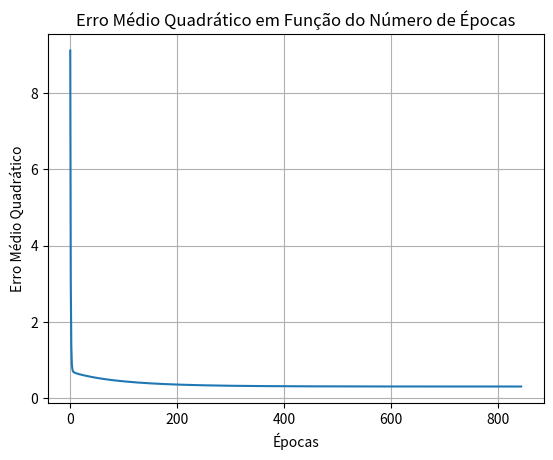

The matplotlib source for this figure:
import numpy as np
import matplotlib.pyplot as plt

def treinamento(amostras, saidas, taxa_aprendizagem, precisao):
    amostras = np.array(amostras)
    saidas = np.array(saidas)
    num_amostras, num_features = amostras.shape
    pesos = np.random.rand(num_features + 1)  # Inicializa os pesos com valores aleatórios
    print("Pesos iniciais:", pesos)
    erro_medio_quadratico = []
    epocas = 0

    while True:
        erro_total = 0
        for i in range(num_amostras):
            amostra = np.insert(amostras[i], 0, 1)  # Adiciona o termo de bias
            u = np.dot(pesos, amostra)  # Calcula o potencial de ativação
            erro = saidas[i] - u  # Calcula o erro
            pesos = pesos + taxa_aprendizagem * erro * amostra  # Atualiza os pesos
            erro_total += erro ** 2
        erro_medio_quadratico.append(erro_total / num_amostras)
        epocas += 1
        if epocas > 1 and abs(erro_medio_quadratico[-1] - erro_medio_quadratico[-2]) <= precisao:
            break

    return pesos, epocas, erro_medio_quadratico

amostras_treinamento = [
    [0.4329, -1.3719, 0.7022, -0.8535],
    [0.3024, 0.2286, 0.8630, 2.7909],
    [0.1349, -0.6445, 1.0530, 0.5687],
    [0.3374, -1.7163, 0.3670, -0.6283],
    [1.1434, -0.0485, 0.6637, 1.2606],
    [1.3749, -0.5071, 0.4464, 1.3009],
    [0.7221, -0.7587, 0.7681, -0.5592],
    [0.4403, -0.8072, 0.5154, -0.3129],
    [-0.5231, 0.3548, 0.2538, 1.5776],
    [0.3255, -2.0000, 0.7112, -1.1209],
    [0.5824, 1.3915, -0.2291, 4.1735],
    [0.1340, 0.6081, 0.4450, 3.2230],
    [0.1480, -0.2988, 0.4778, 0.8649],
    [0.7359, 0.1869, -0.0872, 2.3584],
    [0.7115, -1.1469, 0.3394, 0.9573],
    [0.8251, -1.2840, 0.8452, 1.2382],
    [0.1569, 0.3712, 0.8825, 1.7633],
    [0.0033, 0.6835, 0.5389, 2.8249],
    [0.4243, 0.8313, 0.2634, 3.5855],
    [1.0490, 0.1326, 0.9138, 1.9792],
    [1.4276, 0.5331, -0.0145, 3.7286],
    [0.5971, 1.4865, 0.2904, 4.6069],
    [0.8475, 2.1479, 0.3179, 5.8235],
    [1.3967, -0.4171, 0.6443, 1.3927],
    [0.0044, 1.5378, 0.6099, 4.7755],
    [0.2201, -0.5668, 0.0515, 0.7829],
    [0.6300, -1.2480, 0.8591, 0.8093],
    [-0.2479, 0.8960, 0.0547, 1.7381],
    [-0.3088, -0.0929, 0.8659, 1.5483],
    [-0.5180, 1.4974, 0.5453, 2.3993],
    [0.6833, 0.8266, 0.0829, 2.8864],
    [0.4353, -1.4066, 0.4207, -0.4879],
    [-0.1069, -3.2329, 0.1856, -2.4572],
    [0.4662, 0.6261, 0.7304, 3.4370],
    [0.8298, -1.4089, 0.3119, 1.3235]
]

saidas_desejadas = [
    1, -1, -1, -1, 1, 1, 1, 1, -1, 1, -1, -1, 1, 1, -1, -1, 1, -1, -1, 1, 1, -1, -1, 1, -1, 1, -1, 1, -1, 1, 1, 1, -1, -1, -1
]

amostras_validacao = [
    [0.9694, 0.6909, 0.4334, 3.4965],
    [0.5427, 1.3832, 0.6390, 4.0352],
    [0.6081, -0.9196, 0.5925, 0.1016],
    [-0.1618, 0.4694, 0.2030, 3.0117],
    [0.1870, -0.2578, 0.6124, 1.7749],
    [0.4891, -0.5276, 0.4378, 0.6439],
    [0.3777, 2.0149, 0.7423, 3.3932],
    [1.1498, -0.4067, 0.2469, 1.5866],
    [0.9325, 1.0950, 1.0359, 3.3591],
    [0.5060, 1.3317, 0.9222, 3.7174],
    [0.0497, -2.0656, 0.6124, -0.6585],
    [0.4004, 3.5369, 0.9766, 5.3532],
    [-0.1874, 1.3343, 0.5374, 3.2189],
    [0.5060, 1.3317, 0.9222, 3.7174],
    [1.6375, -0.7911, 0.7537, 0.5515]
]

# Parâmetros de treinamento
taxa_aprendizagem = 0.0025
precisao = 0.000001

# Treinamento
pesos_finais, epocas, erro_medio_quadratico = treinamento(amostras_treinamento, saidas_desejadas, taxa_aprendizagem, precisao)

print("Pesos finais:", pesos_finais)
print("Épocas necessárias:", epocas, "\n")

# Gráfico do erro médio quadrático ao longo das épocas
plt.plot(range(1, len(erro_medio_quadratico)+1), erro_medio_quadratico)
plt.xlabel('Épocas')
plt.ylabel('Erro Médio Quadrático')
plt.title('Erro Médio Quadrático em Função do Número de Épocas')
plt.grid(True)
plt.show()

# Classificação das amostras de validação
for i, amostra in enumerate(amostras_validacao):
    amostra_bias = np.insert(amostra, 0, 1)  # Adiciona o termo de bias
    resultado = np.dot(pesos_finais, amostra_bias)  # Calcula o resultado
    classe = 1 if resultado > 0 else -1
    print(f"Amostra {i+1}: Classe {classe}")